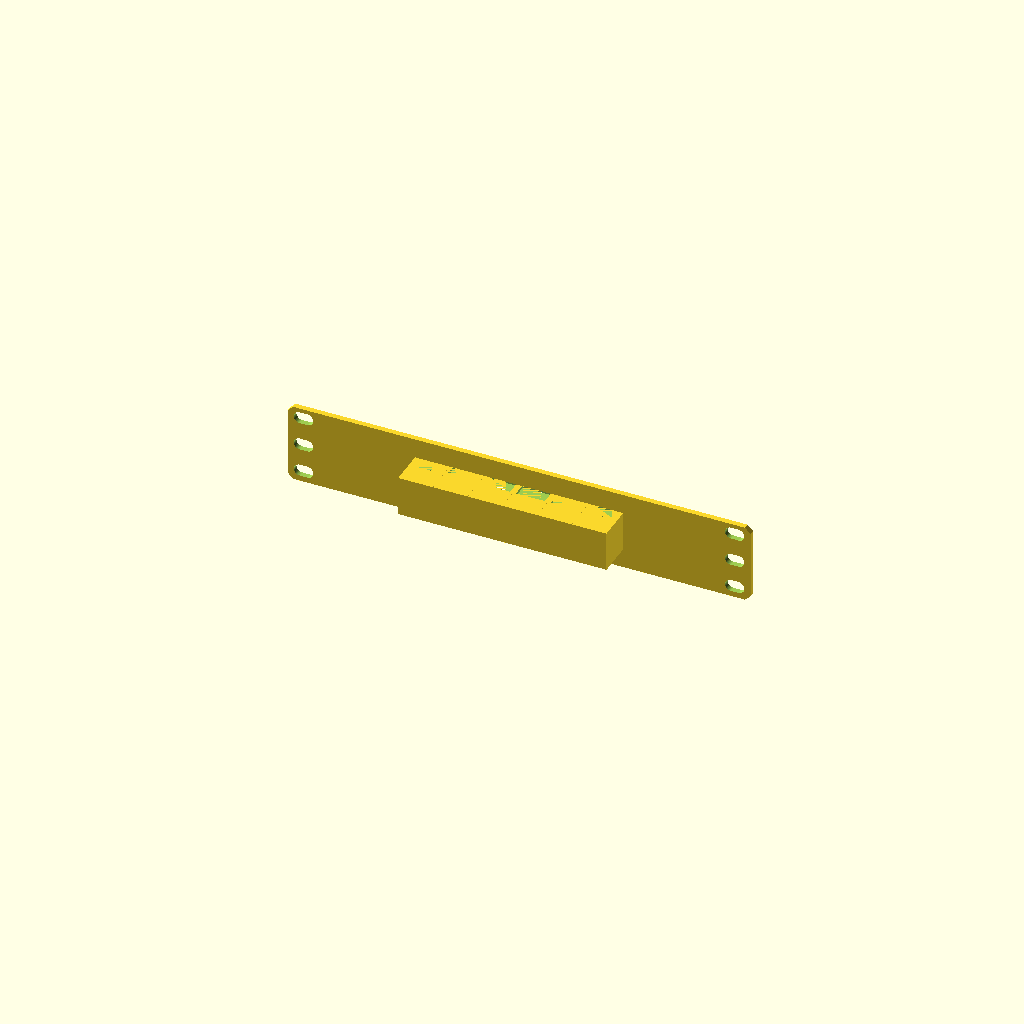
Cell 1: rendered with the file's own defaults.
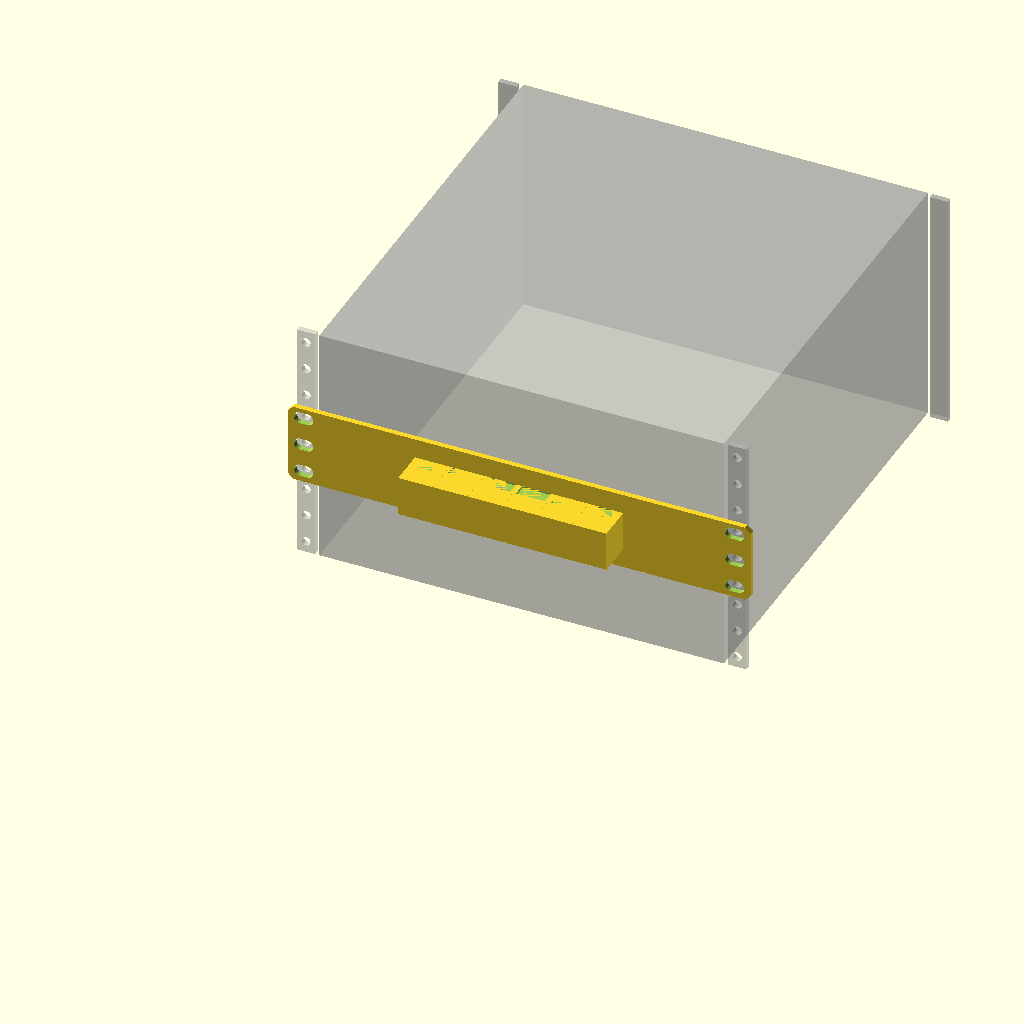
Cell 2: the same model with show_rack = true.
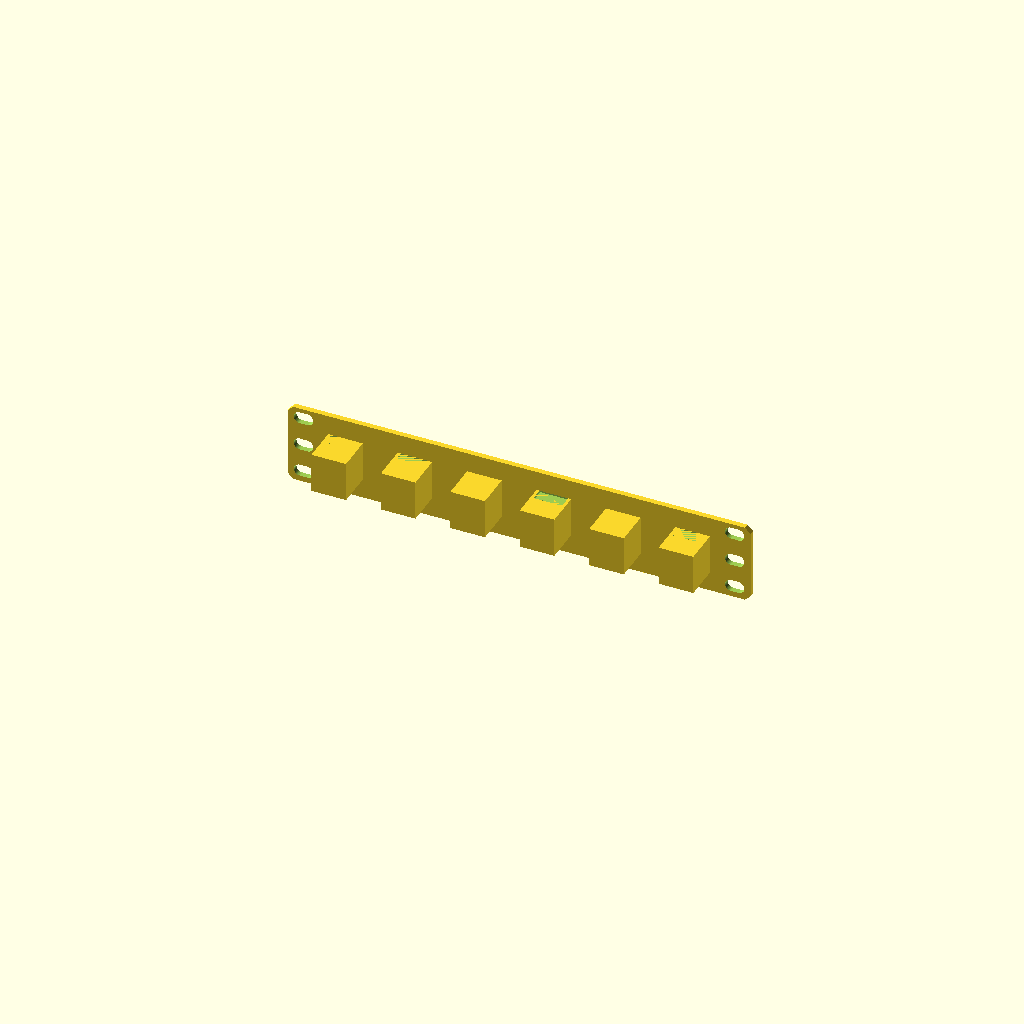
Cell 3: port_pitch = 38.1 (everything else at default).
All cells are drawn from one camera (rotation 55°, 0°, 25°, orthographic, colour scheme Cornfield), so only the parameter changes between them.
Source of the model, projects/keystone-faceplate/keystone-faceplate.scad:
// SPDX-License-Identifier: CC-BY-NC-SA-4.0
// keystone-faceplate — parametric 1U 10-inch rack keystone faceplate.
// Standalone; N standard keystone ports on a rack10 panel. Support-free flat
// print. Render: make render P=keystone-faceplate
// PRINT ORIENTATION (port_style="lip", the default): as-modeled the panel's
// thickness (Y) is horizontal and its 1U height (Z) is vertical -- rotate
// -90deg about X in the slicer so Y becomes vertical, front face (Y=0) DOWN
// on the bed, matching keystone_cutout()/keystone_boss()'s own pin (see
// keystone.scad); printing rear-face-down needs supports under the ramps.
// port_style="face" has no such requirement (flat rectangular window, no
// undercut) -- support-free from any flat orientation.
// All keystone dims from the keystone lib, all rack dims from rack10 — no
// copied literals (see docs/LIBRARY-AUTHORING.md single-source rule).
use <keystone/keystone.scad>;
use <rack10/rack10.scad>;

/* [Customizer] */
// Rack vendor key (rack10_known_standards()).
standard        = "labrax";
// Number of keystone ports; 0 = blank plate.
port_count      = 6;
// Port center-to-center, mm. Default is the keystone lib's standard pitch;
// DRIFT-CHECK: tests/asserts.scad asserts this literal == keystone_pitch().
port_pitch      = 19.05;
// Plate thickness, mm. Must sit within keystone_plate_thickness() for snap
// retention; default = that range's max. DRIFT-CHECK asserted in tests.
plate_thickness = 3.0;
// Per-side window growth handed to keystone_cutout().
port_clearance  = 0.25;
// Ear mount hole style: rack10 round/m6/10-32/square/slot.
ear_hole_type   = "slot";
// Fastener feeding the slot/round clearance dia (m6 | 10-32).
ear_fastener    = "m6";
// Obround elongation along X for slot ears; rack10 default.
slot_travel     = 4;
// Port retention style (keystone_known_styles()): lip=taller lipped window,
// face=flush face-plate window.
port_style      = "lip";
// Preview the surrounding 10-inch rack posts (device centered in 3U). Preview
// ONLY — rendered with `%`, excluded from the printable STL. Default off.
show_rack          = false;
// Rack context front-to-back depth; 0 = the vendor's rack10_depth_preset().
rack_context_depth = 0;

$fn = 48;

keystone_faceplate(standard, port_count, port_pitch, plate_thickness,
                   port_clearance, ear_hole_type, ear_fastener, slot_travel,
                   port_style);

// Optional rack-context preview (background %; not part of the print).
if (show_rack)
    % rack10_rackpost_context(standard, 1, 1,
        rack_context_depth > 0 ? rack_context_depth : rack10_depth_preset(standard));

// Ascending port X-centers, row centered on X=0. Empty when port_count<=0.
function _kf_port_centers(port_count, port_pitch) =
    port_count <= 0 ? []
    : [for (i = [0:port_count-1]) (i - (port_count-1)/2) * port_pitch];

module keystone_faceplate(standard, port_count, port_pitch, plate_thickness,
                          port_clearance = 0.25, ear_hole_type = "slot",
                          ear_fastener = "m6", slot_travel = 4,
                          port_style = "lip") {
    // Pitch must clear the min printable port spacing for this style.
    keystone_pitch_assert(port_pitch, port_style);
    // Plate thickness must sit within the snap-retention range.
    tmin = keystone_plate_thickness()[0];
    tmax = keystone_plate_thickness()[1];
    assert(plate_thickness >= tmin && plate_thickness <= tmax,
        str("keystone-faceplate: plate_thickness ", plate_thickness,
            " outside keystone snap range [", tmin, ",", tmax, "]"));
    // Row fits: adjacent ports clear min pitch, and the outermost port's
    // physical footprint must not reach the inner ear-hole column (else a
    // port collides with an ear slot). ear column inner X =
    // rack10_hole_h_span/2; subtract the ear clearance radius so the
    // footprint stays clear of the drilled slot.
    xs = _kf_port_centers(port_count, port_pitch);
    assert(keystone_layout_ok(xs, port_style),
        str("keystone-faceplate: port pitch ", port_pitch,
            " below min for port_count ", port_count));
    // half_w = each port's max X half-extent. "standard" (incl. its "lip"
    // alias, and undef) is boss-driven, not opening-driven:
    // keystone_boss(plate_thickness, port_clearance, port_style) unions in
    // LOCAL positive material (see keystone_cutout()'s module comment for the
    // union()+difference() pattern below) that is physically wider than the
    // raw cutout window -- keystone_boss_footprint() already bakes in
    // port_clearance + wall margin, so its half-width IS the collision term
    // (mirrors keystone_min_pitch()'s same style split). "face" has no boss
    // (keystone_boss() no-ops for it) -- unchanged raw-opening + clearance
    // check. Branch on style == "face" (matching keystone.scad's own
    // internal convention, e.g. keystone_boss()'s if/else) rather than the
    // literal "lip" string, so an explicit port_style="standard" also
    // resolves to the boss branch instead of silently under-guarding via the
    // opening-only check.
    half_w = port_style == "face"
        ? keystone_opening(port_style)[0] / 2 + port_clearance
        : keystone_boss_footprint(port_style, port_clearance)[0] / 2;
    ear_col = rack10_hole_h_span(standard) / 2;
    // ear_r = ear cutout's half-width along X (the axis ear_col/outer_edge
    // measure along). "slot" elongates the clearance circle by slot_travel/2
    // further inward (rack10_holes()'s obround, hull'd along local X which
    // maps 1:1 to global X through its rotate([-90,0,0])); "square" ignores
    // the fastener dia entirely and cuts a fixed rack10_square_size() square
    // instead (see rack10_holes()) — neither matches a plain clearance-circle
    // radius.
    ear_r = ear_hole_type == "slot"   ? rack10_screw_clearance(ear_fastener) / 2 + slot_travel / 2
          : ear_hole_type == "square" ? rack10_square_size() / 2
          : rack10_screw_clearance(ear_fastener) / 2;
    outer_edge = port_count <= 0 ? 0
               : max([for (x = xs) abs(x)]) + half_w;
    assert(outer_edge <= ear_col - ear_r,
        str("keystone-faceplate: ", port_count, " ports at pitch ", port_pitch,
            " overflow (outer edge ", outer_edge, " reaches ear column ",
            ear_col - ear_r, ")"));
    // "standard"'s cutout needs ~10mm+ of Z-depth (back_wall_depth + taper,
    // RESEARCH.md/#38), far more than plate_thickness (1.5-3.0mm) --
    // keystone_boss() unions in the missing
    // material behind the thin panel at each port FIRST, so the difference()
    // below always lands its cutout in real solid (see keystone_cutout()'s
    // module comment for this exact union()+difference() consumer pattern).
    // keystone_boss() no-ops for "face" (nothing to add).
    difference() {
        union() {
            rack10_panel(standard, 1, plate_thickness);
            // Same per-port transform as the cutout loop below, so each
            // boss lands directly behind its own port's cutout.
            for (x = xs)
                translate([x, 0, rack10_device_height(1) / 2])
                    rotate([-90, 0, 0])
                        keystone_boss(plate_thickness, port_clearance, port_style);
        }
        rack10_holes(standard, 1, ear_hole_type,
            dia = rack10_screw_clearance(ear_fastener), slot_travel = slot_travel);
        // Keystone ports: row centered on X=0, vertically centered on the panel.
        // rotate([-90,0,0]) maps the cutout's oh->Z, ow->X, through-axis->+Y so
        // the window fully pierces the Y∈[-t,0] plate (see plan coordinate note).
        for (x = xs)
            translate([x, 0, rack10_device_height(1) / 2])
                rotate([-90, 0, 0])
                    keystone_cutout(plate_thickness, port_clearance, port_style);
    }
}
Customizer parameters (derived from the source; name, type, default, range or options):
standard: string, default "labrax"
port_count: number, default 6
port_pitch: number, default 19.05
plate_thickness: number, default 3
port_clearance: number, default 0.25
ear_hole_type: string, default "slot"
ear_fastener: string, default "m6"
slot_travel: number, default 4
port_style: string, default "lip"
show_rack: bool, default false
rack_context_depth: number, default 0
